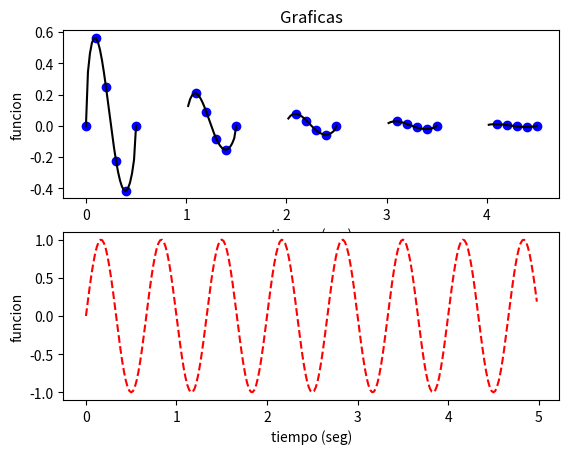

Write Python code to recreate this figure.
#!/usr/bin/env python
# -*- coding: utf-8 -*-
import numpy as np
import matplotlib.pyplot as plt

def f(t): return np.exp(-t) * np.cos(2*np.pi*t)*np.sqrt(np.sin(2*np.pi*t))

t1 = np.arange(0.0, 5.0, 0.1)
t2 = np.arange(0.0, 5.0, 0.02)



plt.figure(1)
plt.subplot(211)
plt.plot(t1, f(t1), 'bo', t2, f(t2), 'k')
plt.title("Graficas")
plt.xlabel("tiempo (seg)")
plt.ylabel("funcion")
plt.subplot(212)
plt.plot(t2, np.sin(3*np.pi*t2), 'r--')
plt.xlabel("tiempo (seg)")
plt.ylabel("funcion")
plt.show()
